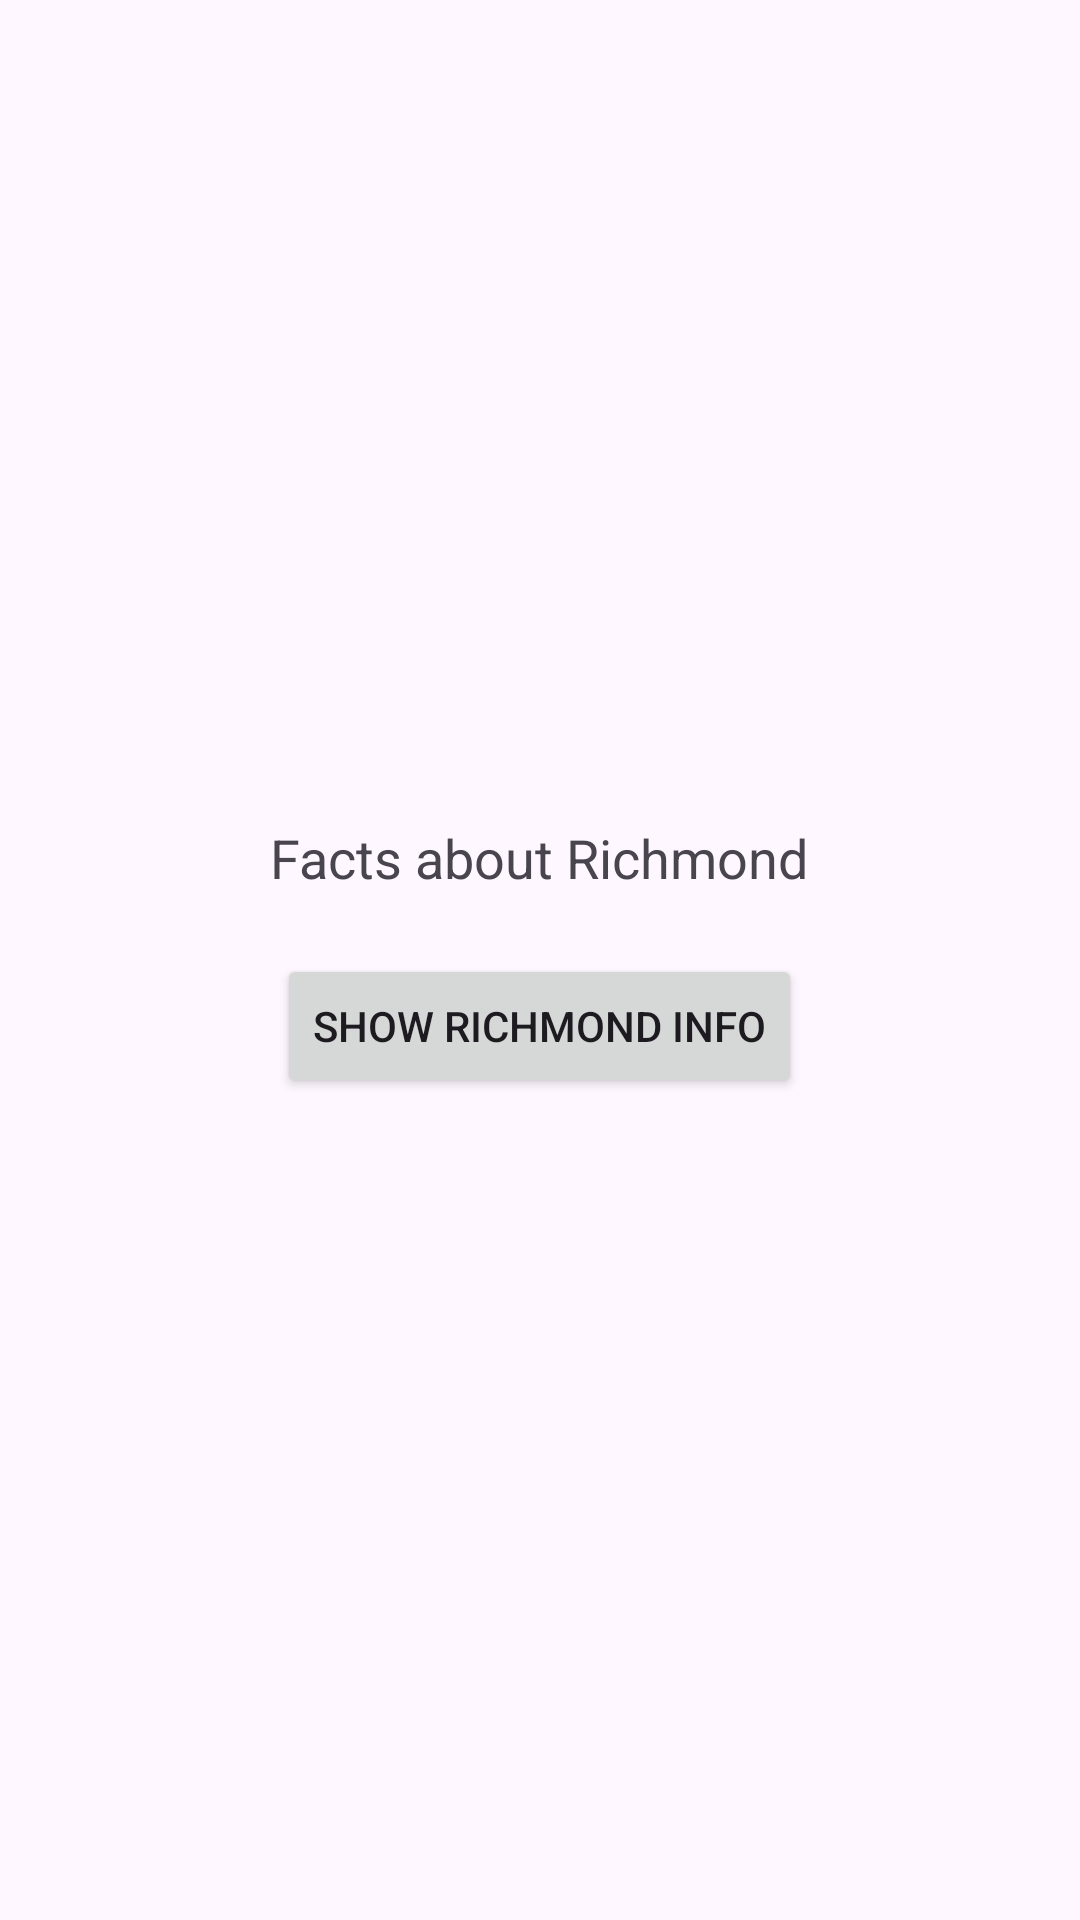

The Android layout XML behind this screen, and the referenced resources:
<!-- AndroidManifest.xml: application theme Theme.CISIS3175Lab4 -->
<!-- res/layout/fragment_richmond.xml -->
<?xml version="1.0" encoding="utf-8"?>
<FrameLayout xmlns:android="http://schemas.android.com/apk/res/android"
    xmlns:tools="http://schemas.android.com/tools"
    android:layout_width="match_parent"
    android:layout_height="match_parent"
    tools:context=".RichmondFragment">

    <LinearLayout
        android:orientation="vertical"
        android:gravity="center"
        android:layout_width="match_parent"
        android:layout_height="match_parent">

        <TextView
            android:text="Facts about Richmond"
            android:textSize="18sp"
            android:layout_marginBottom="20dp"
            android:layout_width="wrap_content"
            android:layout_height="wrap_content"/>

        <Button
            android:id="@+id/btn_reveal_richmond_info"
            android:text="Show Richmond Info"
            android:layout_width="wrap_content"
            android:layout_height="wrap_content"/>
    </LinearLayout>

</FrameLayout>
<!-- resources referenced by this layout -->
<resources>
  <style name="Theme.CISIS3175Lab4" parent="Theme.MaterialComponents.DayNight.DarkActionBar">
          
          <item name="colorPrimary">@color/purple_500</item>
          <item name="colorPrimaryVariant">@color/purple_700</item>
          <item name="colorOnPrimary">@color/white</item>
          
          <item name="colorSecondary">@color/teal_200</item>
          <item name="colorSecondaryVariant">@color/teal_700</item>
          <item name="colorOnSecondary">@color/black</item>
          
          <item name="android:statusBarColor">?attr/colorPrimaryVariant</item>
          
      </style>
  <!-- not gathered from this repository: default colours our renderer supplied (Android Studio template values) -->
  <color name="purple_500">#FF6200EE</color>
  <color name="purple_700">#FF3700B3</color>
  <color name="teal_200">#FF03DAC5</color>
  <color name="teal_700">#FF018786</color>
  <color name="black">#FF000000</color>
  <color name="white">#FFFFFFFF</color>
</resources>
